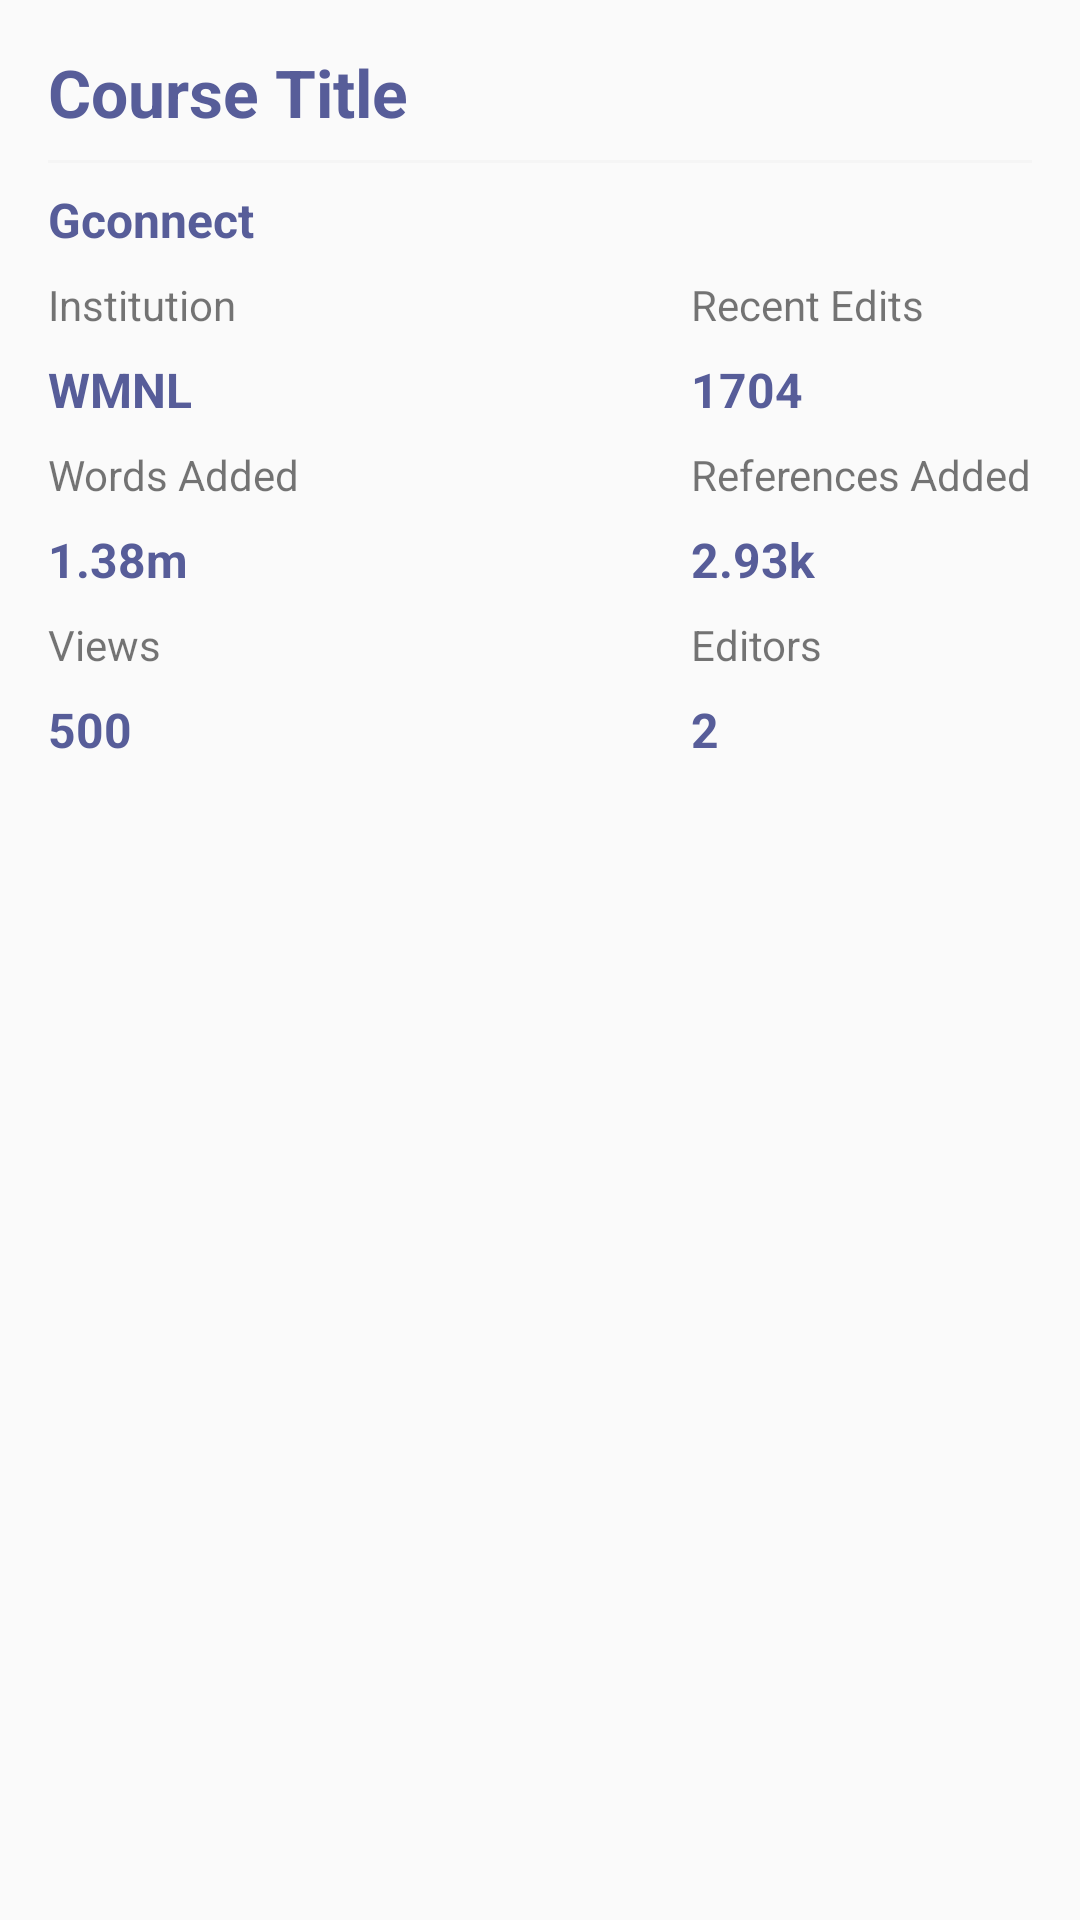

Write the Android layout XML for this screen, with the resource values it uses.
<!-- AndroidManifest.xml: application theme AppTheme -->
<!-- res/layout/fragment_course_detail.xml -->
<layout
    xmlns:app="http://schemas.android.com/apk/res-auto"
    xmlns:tools="http://schemas.android.com/tools"
    >
<androidx.constraintlayout.widget.ConstraintLayout xmlns:android="http://schemas.android.com/apk/res/android"
    android:layout_width="match_parent"
    android:layout_height="wrap_content"
    android:layout_margin="@dimen/margin_24dp"
    android:padding="@dimen/dimen_16dp"
    tools:context="org.wikiedufoundation.wikiedudashboard.ui.campaigndetails.course.view.CourseDetailFragment">

    <TextView
        android:id="@+id/textViewTitle"
        android:layout_width="wrap_content"
        android:layout_height="wrap_content"
        app:layout_constraintTop_toTopOf="parent"
        app:layout_constraintLeft_toLeftOf="parent"
        android:textColor="@color/colorAccent"
        android:textStyle="bold"
        android:textAppearance="@style/TextAppearance.AppCompat.Large"
        android:text="@string/course_title"/>

    <View
        android:id="@+id/divider"
        android:layout_width="match_parent"
        android:layout_height="1dp"
        app:layout_constraintTop_toBottomOf="@id/textViewTitle"
        app:layout_constraintStart_toStartOf="parent"
        app:layout_constraintEnd_toEndOf="parent"
        android:layout_marginTop="@dimen/dimen_8dp"
        android:background="@color/colorGrayBackground" />

    <TextView
        android:id="@+id/textUsername"
        android:layout_width="wrap_content"
        android:layout_height="wrap_content"
        android:textColor="@color/colorAccent"
        android:textStyle="bold"
        android:layout_marginTop="@dimen/dimen_8dp"
        app:layout_constraintTop_toBottomOf="@id/divider"
        app:layout_constraintLeft_toLeftOf="parent"
        android:textSize="@dimen/text_size_16sp"
        android:text="@string/username"/>

    <TextView
        android:id="@+id/textViewInstitution"
        android:layout_width="wrap_content"
        android:layout_height="wrap_content"
        android:layout_marginTop="@dimen/dimen_8dp"
        app:layout_constraintTop_toBottomOf="@id/textUsername"
        app:layout_constraintLeft_toLeftOf="parent"
        android:text="@string/institution"/>

    <TextView
        android:id="@+id/textViewInstitutionName"
        android:layout_width="wrap_content"
        android:layout_height="wrap_content"
        android:layout_marginTop="@dimen/dimen_8dp"
        android:textColor="@color/colorAccent"
        android:textStyle="bold"
        app:layout_constraintTop_toBottomOf="@id/textViewInstitution"
        app:layout_constraintLeft_toLeftOf="parent"
        android:textSize="@dimen/text_size_16sp"
        android:text="@string/institution_name"/>

    <TextView
        android:id="@+id/textViewRecentEdits"
        android:layout_width="wrap_content"
        android:layout_height="wrap_content"
        android:layout_marginTop="@dimen/dimen_8dp"
        app:layout_constraintTop_toBottomOf="@id/textUsername"
        app:layout_constraintLeft_toLeftOf="@id/textViewReferencesAdded"
        android:text="@string/recent_edits"/>

    <TextView
        android:id="@+id/textViewCountRecentEdit"
        android:layout_width="wrap_content"
        android:layout_height="wrap_content"
        android:layout_marginTop="@dimen/dimen_8dp"
        android:textColor="@color/colorAccent"
        android:textStyle="bold"
        app:layout_constraintTop_toBottomOf="@id/textViewInstitution"
        app:layout_constraintLeft_toLeftOf="@id/textViewRecentEdits"
        android:textSize="@dimen/text_size_16sp"
        android:text="@string/recent_edits_count"/>

    <TextView
        android:id="@+id/textViewWordsAdded"
        android:layout_width="wrap_content"
        android:layout_height="wrap_content"
        android:layout_marginTop="@dimen/dimen_8dp"
        app:layout_constraintTop_toBottomOf="@id/textViewInstitutionName"
        app:layout_constraintLeft_toLeftOf="parent"
        android:text="@string/words_added"/>

    <TextView
        android:id="@+id/textViewCountWordsAdded"
        android:layout_width="wrap_content"
        android:layout_height="wrap_content"
        android:layout_marginTop="@dimen/dimen_8dp"
        android:textColor="@color/colorAccent"
        android:textStyle="bold"
        app:layout_constraintTop_toBottomOf="@id/textViewWordsAdded"
        app:layout_constraintLeft_toLeftOf="parent"
        android:textSize="@dimen/text_size_16sp"
        android:text="@string/words_added_count"/>

    <TextView
        android:id="@+id/textViewReferencesAdded"
        android:layout_width="wrap_content"
        android:layout_height="wrap_content"
        android:layout_marginTop="@dimen/dimen_8dp"
        app:layout_constraintTop_toBottomOf="@id/textViewCountRecentEdit"
        app:layout_constraintRight_toRightOf="parent"
        android:text="@string/references_added"/>

    <TextView
        android:id="@+id/textViewCountReferencesAdded"
        android:layout_width="wrap_content"
        android:layout_height="wrap_content"
        android:layout_marginTop="@dimen/dimen_8dp"
        android:textColor="@color/colorAccent"
        android:textStyle="bold"
        app:layout_constraintTop_toBottomOf="@id/textViewReferencesAdded"
        app:layout_constraintLeft_toLeftOf="@id/textViewReferencesAdded"
        android:textSize="@dimen/text_size_16sp"
        android:text="@string/references_added_count"/>

    <TextView
        android:id="@+id/textViewViews"
        android:layout_width="wrap_content"
        android:layout_height="wrap_content"
        android:layout_marginTop="@dimen/dimen_8dp"
        app:layout_constraintTop_toBottomOf="@id/textViewCountWordsAdded"
        app:layout_constraintLeft_toLeftOf="parent"
        android:text="@string/views"/>

    <TextView
        android:id="@+id/textViewCountViews"
        android:layout_width="wrap_content"
        android:layout_height="wrap_content"
        android:layout_marginTop="@dimen/dimen_8dp"
        android:textColor="@color/colorAccent"
        android:textStyle="bold"
        app:layout_constraintTop_toBottomOf="@id/textViewViews"
        app:layout_constraintLeft_toLeftOf="parent"
        android:textSize="@dimen/text_size_16sp"
        android:text="@string/views_count"/>

    <TextView
        android:id="@+id/textViewEditors"
        android:layout_width="wrap_content"
        android:layout_height="wrap_content"
        android:layout_marginTop="@dimen/dimen_8dp"
        app:layout_constraintTop_toBottomOf="@id/textViewCountReferencesAdded"
        app:layout_constraintLeft_toLeftOf="@id/textViewReferencesAdded"
        android:text="@string/editors"/>

    <TextView
        android:id="@+id/textViewCountEditors"
        android:layout_width="wrap_content"
        android:layout_height="wrap_content"
        android:layout_marginTop="@dimen/dimen_8dp"
        android:textColor="@color/colorAccent"
        android:textStyle="bold"
        app:layout_constraintTop_toBottomOf="@id/textViewEditors"
        app:layout_constraintLeft_toLeftOf="@id/textViewEditors"
        android:textSize="@dimen/text_size_16sp"
        android:text="@string/editor_count"/>

</androidx.constraintlayout.widget.ConstraintLayout>
</layout>
<!-- resources referenced by this layout -->
<resources>
  <color name="colorAccent">#575d99</color>
  <color name="colorGrayBackground">#F5F5F5</color>
  <dimen name="dimen_16dp">16dp</dimen>
  <dimen name="dimen_8dp">8dp</dimen>
  <dimen name="margin_24dp">24dp</dimen>
  <dimen name="text_size_16sp">16sp</dimen>
  <string name="course_title">Course Title</string>
  <string name="editor_count">2</string>
  <string name="editors">Editors</string>
  <string name="institution">Institution</string>
  <string name="institution_name">WMNL</string>
  <string name="recent_edits">Recent Edits</string>
  <string name="recent_edits_count">1704</string>
  <string name="references_added">References Added</string>
  <string name="references_added_count">2.93k</string>
  <string name="username">Gconnect</string>
  <string name="views">Views</string>
  <string name="views_count">500</string>
  <string name="words_added">Words Added</string>
  <string name="words_added_count">1.38m</string>
  <style name="AppTheme" parent="Theme.AppCompat.Light.NoActionBar">
          
          <item name="colorPrimary">@color/colorPrimary</item>
          <item name="colorPrimaryDark">@color/colorPrimaryDark</item>
          <item name="colorAccent">@color/colorAccent</item>
          <item name="drawerArrowStyle">@style/DrawerArrowStyle</item>
      </style>
  <color name="colorPrimary">#FFFFFF</color>
  <color name="colorPrimaryDark">#E8E8E8</color>
  <style name="DrawerArrowStyle" parent="@style/Widget.AppCompat.DrawerArrowToggle">
          <item name="spinBars">true</item>
          <item name="color">@color/colorGrayText</item>
      </style>
  <color name="colorGrayText">#808080</color>
</resources>
